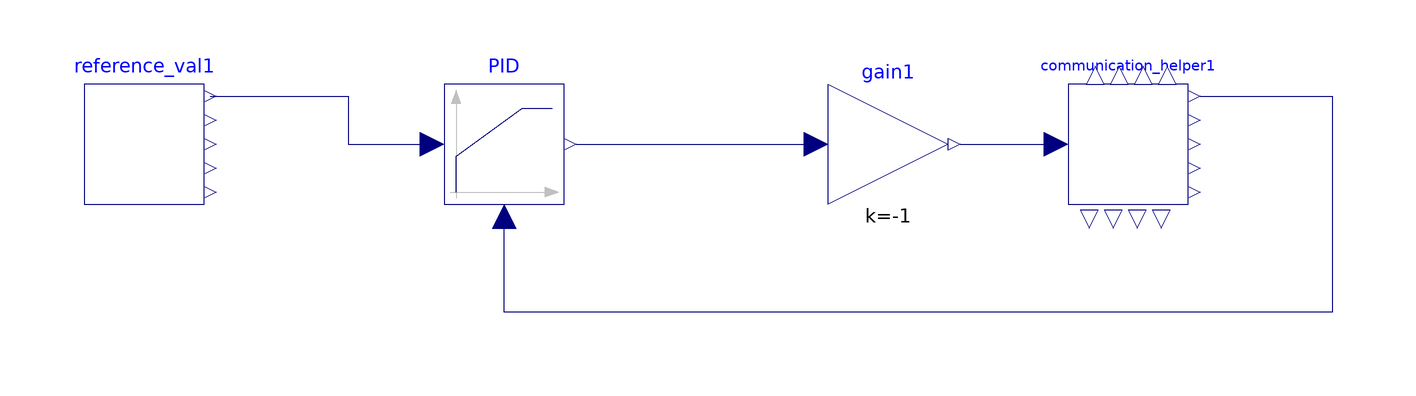

The component connection diagram of the Modelica model below, drawn from its own Placement and Line annotations.

model simulation
    Segway.communication_helper communication_helper1 annotation(Placement(visible = true, transformation(origin = {46, 30}, extent = {{-10, -10}, {10, 10}}, rotation = 0)));
  Segway.reference_val reference_val1 annotation(Placement(visible = true, transformation(origin = {-118, 30}, extent = {{-10, -10}, {10, 10}}, rotation = 0)));
  Modelica.Blocks.Continuous.LimPID PID(Nd = 0.038 / 0.005, Td = 0.04, Ti = 0.1, controllerType = Modelica.Blocks.Types.SimpleController.PID, k = 26, yMax = 175, yMin = -175) annotation(Placement(visible = true, transformation(origin = {-58, 30}, extent = {{-10, -10}, {10, 10}}, rotation = 0)));
  Modelica.Blocks.Math.Gain gain1(k = -1)  annotation(Placement(visible = true, transformation(origin = {6, 30}, extent = {{-10, -10}, {10, 10}}, rotation = 0)));
  equation
    connect(PID.y, gain1.u) annotation(Line(points = {{-46, 30}, {-6, 30}, {-6, 30}, {-6, 30}}, color = {0, 0, 127}));
    connect(gain1.y, communication_helper1.u) annotation(Line(points = {{18, 30}, {32, 30}, {32, 30}, {34, 30}}, color = {0, 0, 127}));
    connect(communication_helper1.phi, PID.u_m) annotation(Line(points = {{58, 38}, {80, 38}, {80, 2}, {-58, 2}, {-58, 18}}, color = {0, 0, 127}));
    connect(reference_val1.ref_val, PID.u_s) annotation(Line(points = {{-107, 38}, {-95.5, 38}, {-95.5, 38}, {-84, 38}, {-84, 30}, {-70, 30}}, color = {0, 0, 127}));
    annotation(Icon(coordinateSystem(extent = {{-100, -100}, {100, 100}}, preserveAspectRatio = true, initialScale = 0.1, grid = {2, 2})), Diagram(coordinateSystem(extent = {{-100, -100}, {100, 100}}, preserveAspectRatio = true, initialScale = 0.1, grid = {2, 2})), uses(Modelica(version = "3.2.1")));
  end simulation;